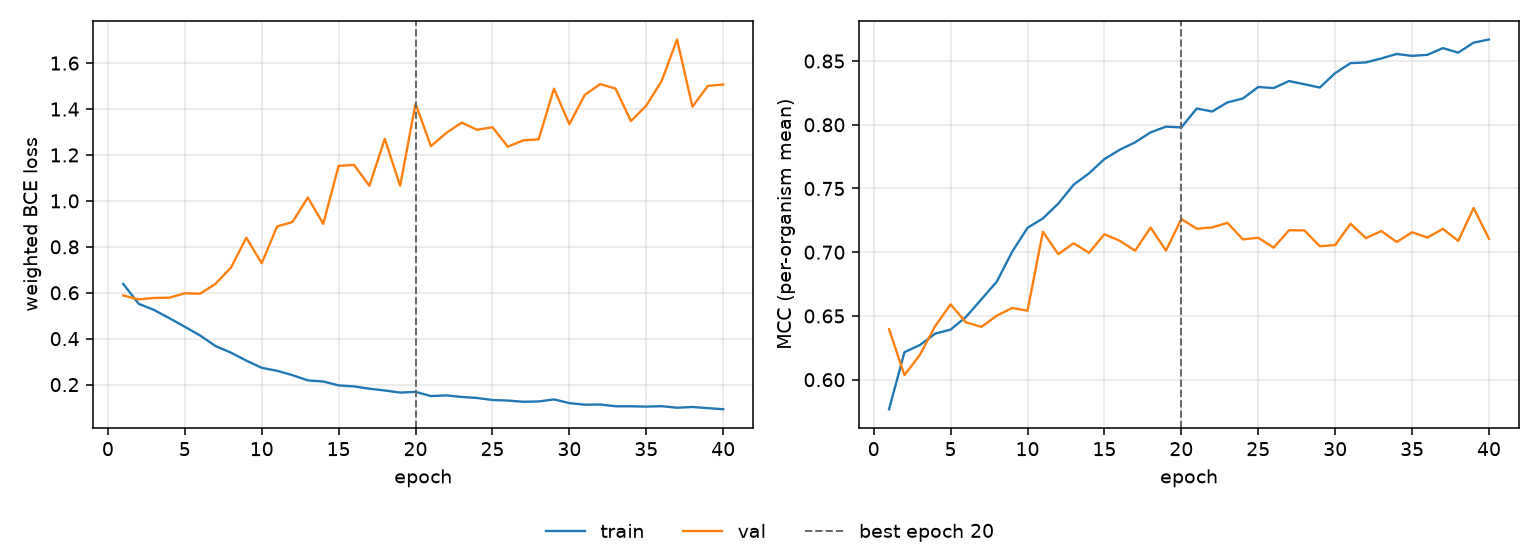

The file beside this chart, header and first rows:
epoch, tr_loss, vl_loss, tr_mcc, vl_mcc, is_best
1, 0.6385, 0.5882, 0.5768, 0.6396, False
2, 0.552, 0.5712, 0.6216, 0.6036, False
3, 0.5252, 0.5774, 0.6272, 0.6194, False
4, 0.4893, 0.5786, 0.6362, 0.6421, False
5, 0.452, 0.5978, 0.6393, 0.6591, False
6, 0.4138, 0.596, 0.6492, 0.645, False
7, 0.3679, 0.6389, 0.663, 0.6414, False
8, 0.3394, 0.7096, 0.6769, 0.6502, False
9, 0.3045, 0.8396, 0.7003, 0.6562, False
10, 0.2733, 0.7283, 0.7191, 0.6541, False
11, 0.2602, 0.8885, 0.7265, 0.716, False
12, 0.2413, 0.9083, 0.7381, 0.6985, False
13, 0.2184, 1.015, 0.753, 0.707, False
14, 0.2135, 0.9002, 0.7619, 0.6995, False
15, 0.1966, 1.152, 0.7731, 0.7141, False
16, 0.1922, 1.157, 0.7804, 0.7089, False
17, 0.1822, 1.066, 0.7863, 0.7012, False
18, 0.1744, 1.27, 0.794, 0.7194, False
19, 0.1654, 1.066, 0.7985, 0.7013, False
20, 0.1685, 1.423, 0.7979, 0.726, True
21, 0.1502, 1.239, 0.8127, 0.7184, False
22, 0.1532, 1.296, 0.8104, 0.7194, False
23, 0.1463, 1.341, 0.8176, 0.7231, False
24, 0.1419, 1.31, 0.8206, 0.7101, False
25, 0.133, 1.321, 0.8296, 0.7113, False
26, 0.1307, 1.236, 0.8288, 0.7036, False
27, 0.1255, 1.264, 0.8343, 0.7173, False
28, 0.1267, 1.268, 0.8318, 0.7171, False
29, 0.1355, 1.489, 0.8292, 0.7047, False
30, 0.1196, 1.334, 0.8405, 0.7056, False
31, 0.1126, 1.461, 0.8483, 0.7224, False
32, 0.1134, 1.509, 0.8489, 0.711, False
33, 0.1057, 1.489, 0.852, 0.7166, False
34, 0.1058, 1.348, 0.8555, 0.708, False
35, 0.1043, 1.415, 0.854, 0.7157, False
36, 0.1061, 1.522, 0.8549, 0.7115, False
37, 0.09938, 1.703, 0.8601, 0.7183, False
38, 0.1027, 1.41, 0.8566, 0.7089, False
39, 0.0976, 1.501, 0.8644, 0.7347, False
40, 0.09297, 1.507, 0.8669, 0.7105, False
